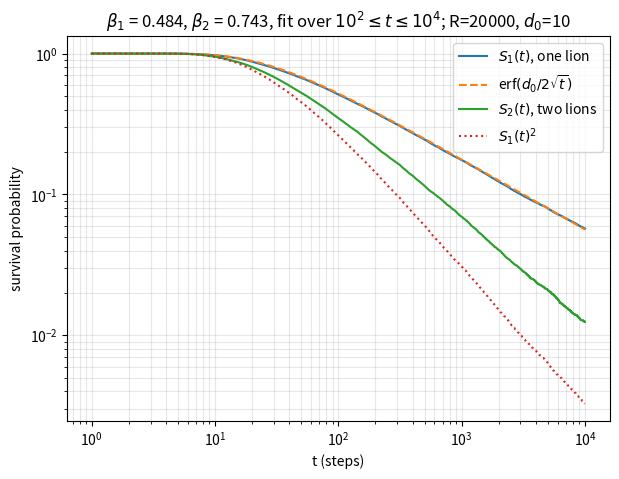

The script that saved this image:
import numpy as np
import matplotlib.pyplot as plt
from scipy.special import erf

def survival(N, R, T, d0, seed):
    rng = np.random.default_rng(seed)
    lamb  = np.zeros(R, dtype=int)
    lions = np.full((N, R), d0, dtype=int)
    alive = np.ones(R, dtype=bool)
    S = np.empty(T + 1)
    S[0] = 1.0
    for t in range(1, T + 1):
        random_lambs = (2*rng.integers(0, 2, size=R))-1
        random_lions = (2*rng.integers(0, 2, size=(N, R)))-1
        lamb += random_lambs
        lions += random_lions
        caught = (lions == lamb).any(axis=0)
        alive &= ~caught
        S[t] = alive.mean()
    return S

R, T, d0 = 20_000, 10_000, 10
S1 = survival(1, R, T, d0, seed=1)
S2 = survival(2, R, T, d0, seed=2)

t = np.arange(1, T + 1)
m = (t >= 100) & (t <= 10_000)
print(S1[[100, 1000, 10000]])
def fit_beta(S):
    x = np.log10(t[m])
    y = np.log10(S[1:][m])
    slope = np.polyfit(x, y, 1)[0]
    return -slope

b1, b2 = fit_beta(S1), fit_beta(S2)
print(b1, b2)

plt.figure(figsize=(7, 5))
plt.loglog(t, S1[1:], label=r"$S_1(t)$, one lion")
plt.loglog(t, erf(d0 / (2*np.sqrt(t))), "--", label=r"erf$(d_0/2\sqrt{t})$")
plt.loglog(t, S2[1:], label=r"$S_2(t)$, two lions")
plt.loglog(t, S1[1:]**2, ":", label=r"$S_1(t)^2$")
plt.xlabel("t (steps)")
plt.ylabel("survival probability")
plt.title(rf"$\beta_1$ = {b1:.3f}, $\beta_2$ = {b2:.3f}, fit over $10^2 \leq t \leq 10^4$; R={R}, $d_0$={d0}")
plt.legend()
plt.grid(True, which="both", alpha=0.3)
plt.savefig("hw3_p4.png", dpi=150, bbox_inches="tight")

for tt in (100, 1000, 10000):
    print(tt, S2[tt], S1[tt]**2)
